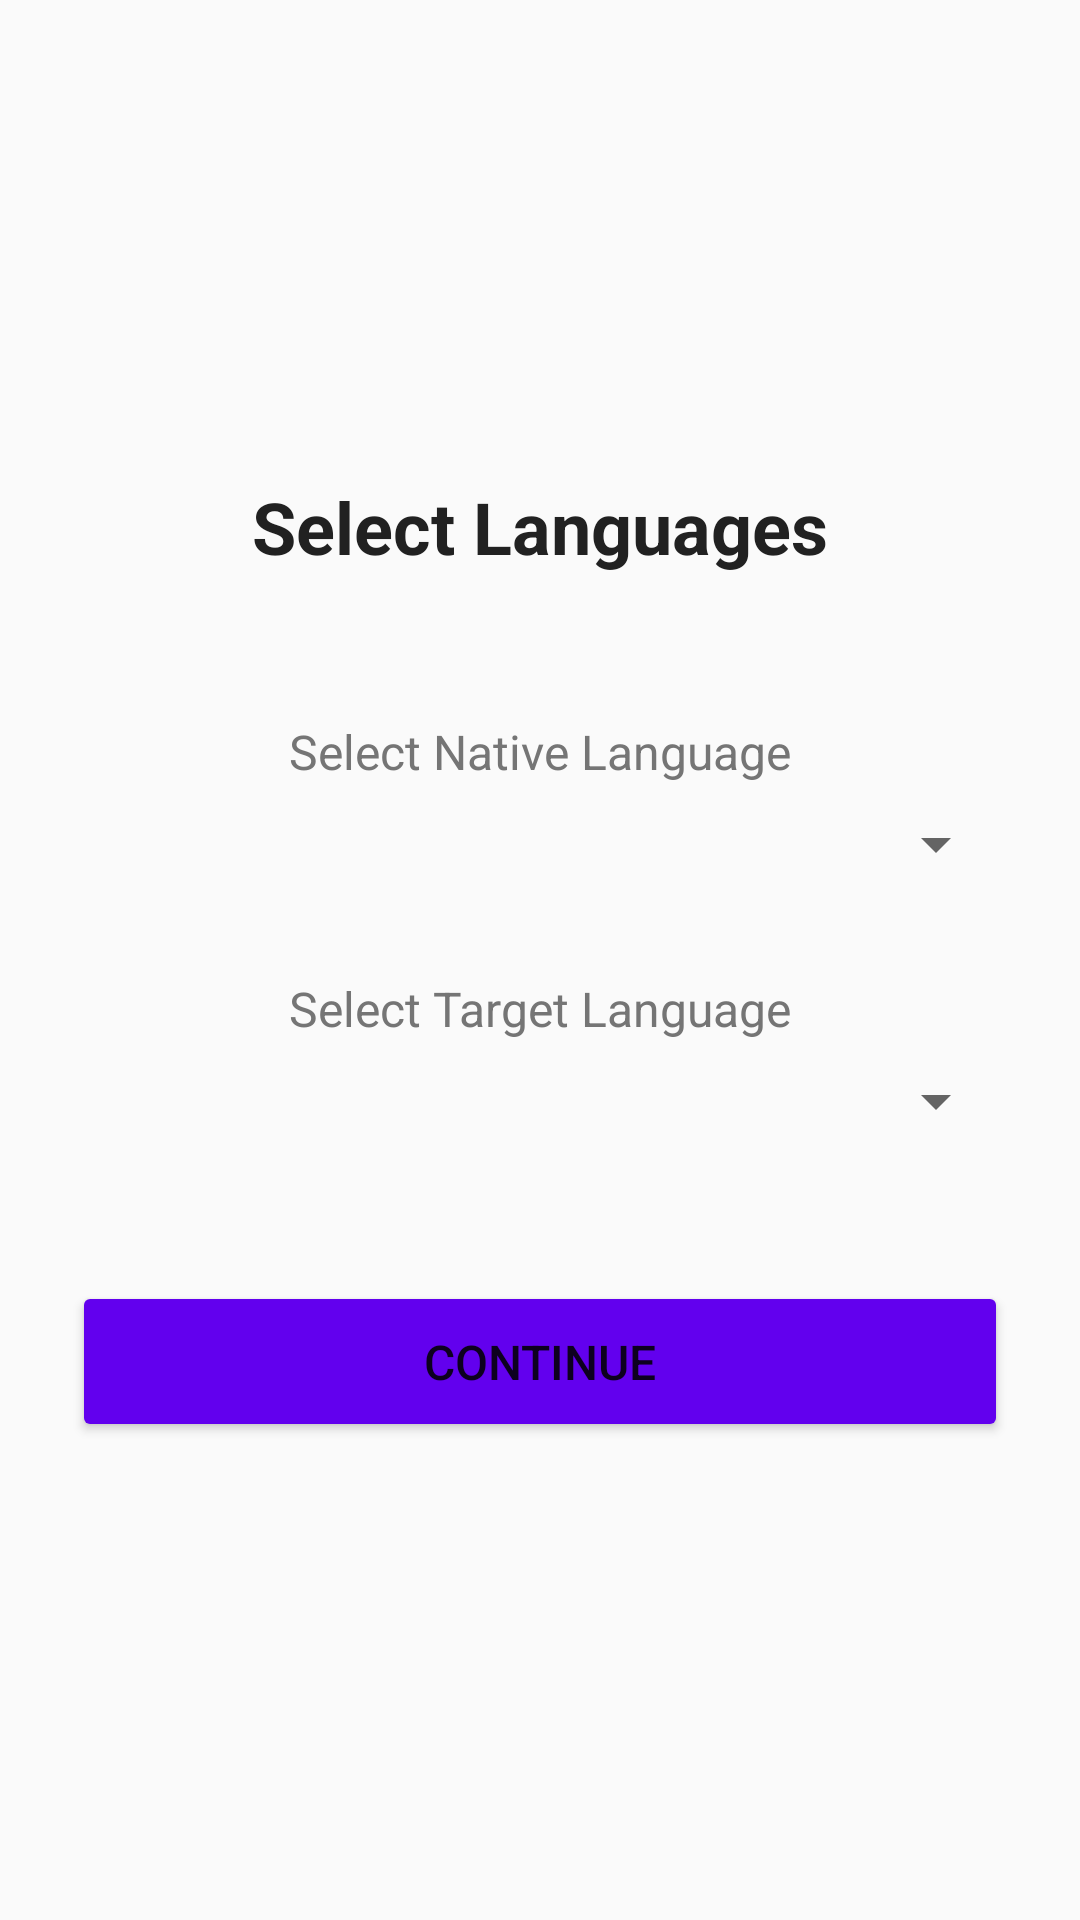

Produce the Android XML layout that renders to this screen, including the resource entries it uses.
<!-- AndroidManifest.xml: activity theme Theme.OLLA -->
<!-- res/layout/activity_language_selection.xml -->
<?xml version="1.0" encoding="utf-8"?>
<LinearLayout xmlns:android="http://schemas.android.com/apk/res/android"
    android:layout_width="match_parent"
    android:layout_height="match_parent"
    android:orientation="vertical"
    android:padding="24dp"
    android:gravity="center"
    android:background="@color/background_light">

    <TextView
        android:layout_width="wrap_content"
        android:layout_height="wrap_content"
        android:text="Select Languages"
        android:textSize="24sp"
        android:textStyle="bold"
        android:textColor="@color/text_primary"
        android:layout_marginBottom="48dp" />

    <TextView
        android:layout_width="wrap_content"
        android:layout_height="wrap_content"
        android:text="@string/select_native_language"
        android:textSize="16sp"
        android:textColor="@color/text_secondary"
        android:layout_marginBottom="8dp" />

    <Spinner
        android:id="@+id/spinnerNative"
        android:layout_width="match_parent"
        android:layout_height="wrap_content"
        android:layout_marginBottom="32dp"
        android:padding="12dp" />

    <TextView
        android:layout_width="wrap_content"
        android:layout_height="wrap_content"
        android:text="@string/select_target_language"
        android:textSize="16sp"
        android:textColor="@color/text_secondary"
        android:layout_marginBottom="8dp" />

    <Spinner
        android:id="@+id/spinnerTarget"
        android:layout_width="match_parent"
        android:layout_height="wrap_content"
        android:layout_marginBottom="48dp"
        android:padding="12dp" />

    <Button
        android:id="@+id/btnContinue"
        android:layout_width="match_parent"
        android:layout_height="wrap_content"
        android:text="@string/continue_text"
        android:textSize="16sp"
        android:padding="16dp"
        android:backgroundTint="@color/primary" />

</LinearLayout>
<!-- resources referenced by this layout -->
<resources>
  <color name="background_light">#FAFAFA</color>
  <color name="primary">#6200EE</color>
  <color name="text_primary">#212121</color>
  <color name="text_secondary">#757575</color>
  <string name="continue_text">Continue</string>
  <string name="select_native_language">Select Native Language</string>
  <string name="select_target_language">Select Target Language</string>
  <style name="Theme.OLLA" parent="Theme.MaterialComponents.DayNight.NoActionBar">
          <item name="colorPrimary">@color/primary</item>
          <item name="colorPrimaryDark">@color/primary_dark</item>
          <item name="colorAccent">@color/accent</item>
          <item name="android:windowBackground">@color/background_light</item>
      </style>
  <color name="primary_dark">#3700B3</color>
  <color name="accent">#03DAC5</color>
</resources>
